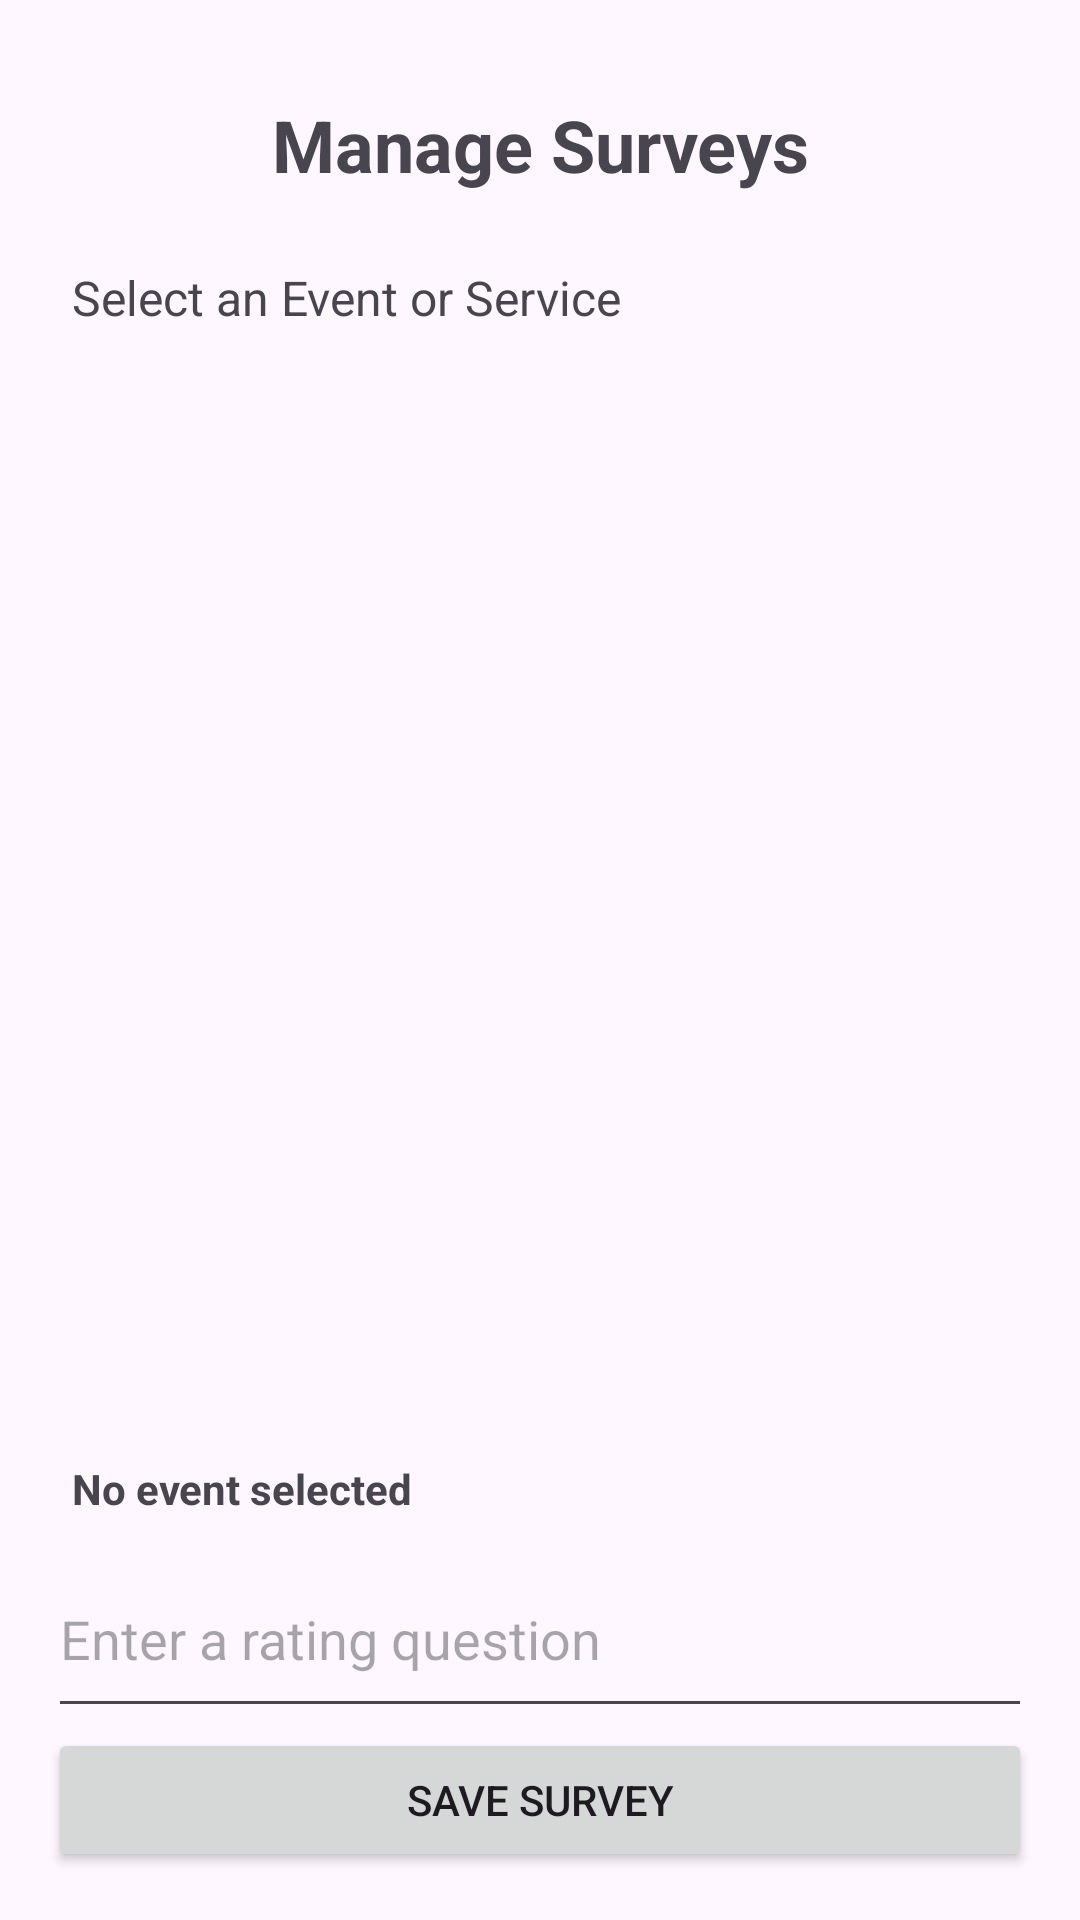

Android layout source for this screen:
<!-- AndroidManifest.xml: application theme Theme.LibertiesHub -->
<!-- res/layout/activity_admin_survey.xml -->
<?xml version="1.0" encoding="utf-8"?>
<LinearLayout xmlns:android="http://schemas.android.com/apk/res/android"
    android:layout_width="match_parent"
    android:layout_height="match_parent"
    android:orientation="vertical"
    android:padding="16dp">

    <TextView
        android:layout_width="match_parent"
        android:layout_height="wrap_content"
        android:text="Manage Surveys"
        android:textSize="24sp"
        android:textStyle="bold"
        android:gravity="center"
        android:padding="16dp" />

    <TextView
        android:layout_width="match_parent"
        android:layout_height="wrap_content"
        android:text="Select an Event or Service"
        android:textSize="16sp"
        android:padding="8dp" />

    <ListView
        android:id="@+id/surveyEventsListView"
        android:layout_width="match_parent"
        android:layout_height="0dp"
        android:layout_weight="1" />

    <TextView
        android:id="@+id/selectedEventTextView"
        android:layout_width="match_parent"
        android:layout_height="wrap_content"
        android:text="No event selected"
        android:textStyle="bold"
        android:padding="8dp" />

    <EditText
        android:id="@+id/questionEditText"
        android:layout_width="match_parent"
        android:layout_height="wrap_content"
        android:hint="Enter a rating question"
        android:inputType="textMultiLine"
        android:minLines="2" />

    <Button
        android:id="@+id/saveSurveyButton"
        android:layout_width="match_parent"
        android:layout_height="wrap_content"
        android:text="Save Survey" />

</LinearLayout>
<!-- resources referenced by this layout -->
<resources>
  <style name="Theme.LibertiesHub" parent="Base.Theme.LibertiesHub" />
  <style name="Base.Theme.LibertiesHub" parent="Theme.Material3.DayNight.NoActionBar">
          
          
      </style>
</resources>
